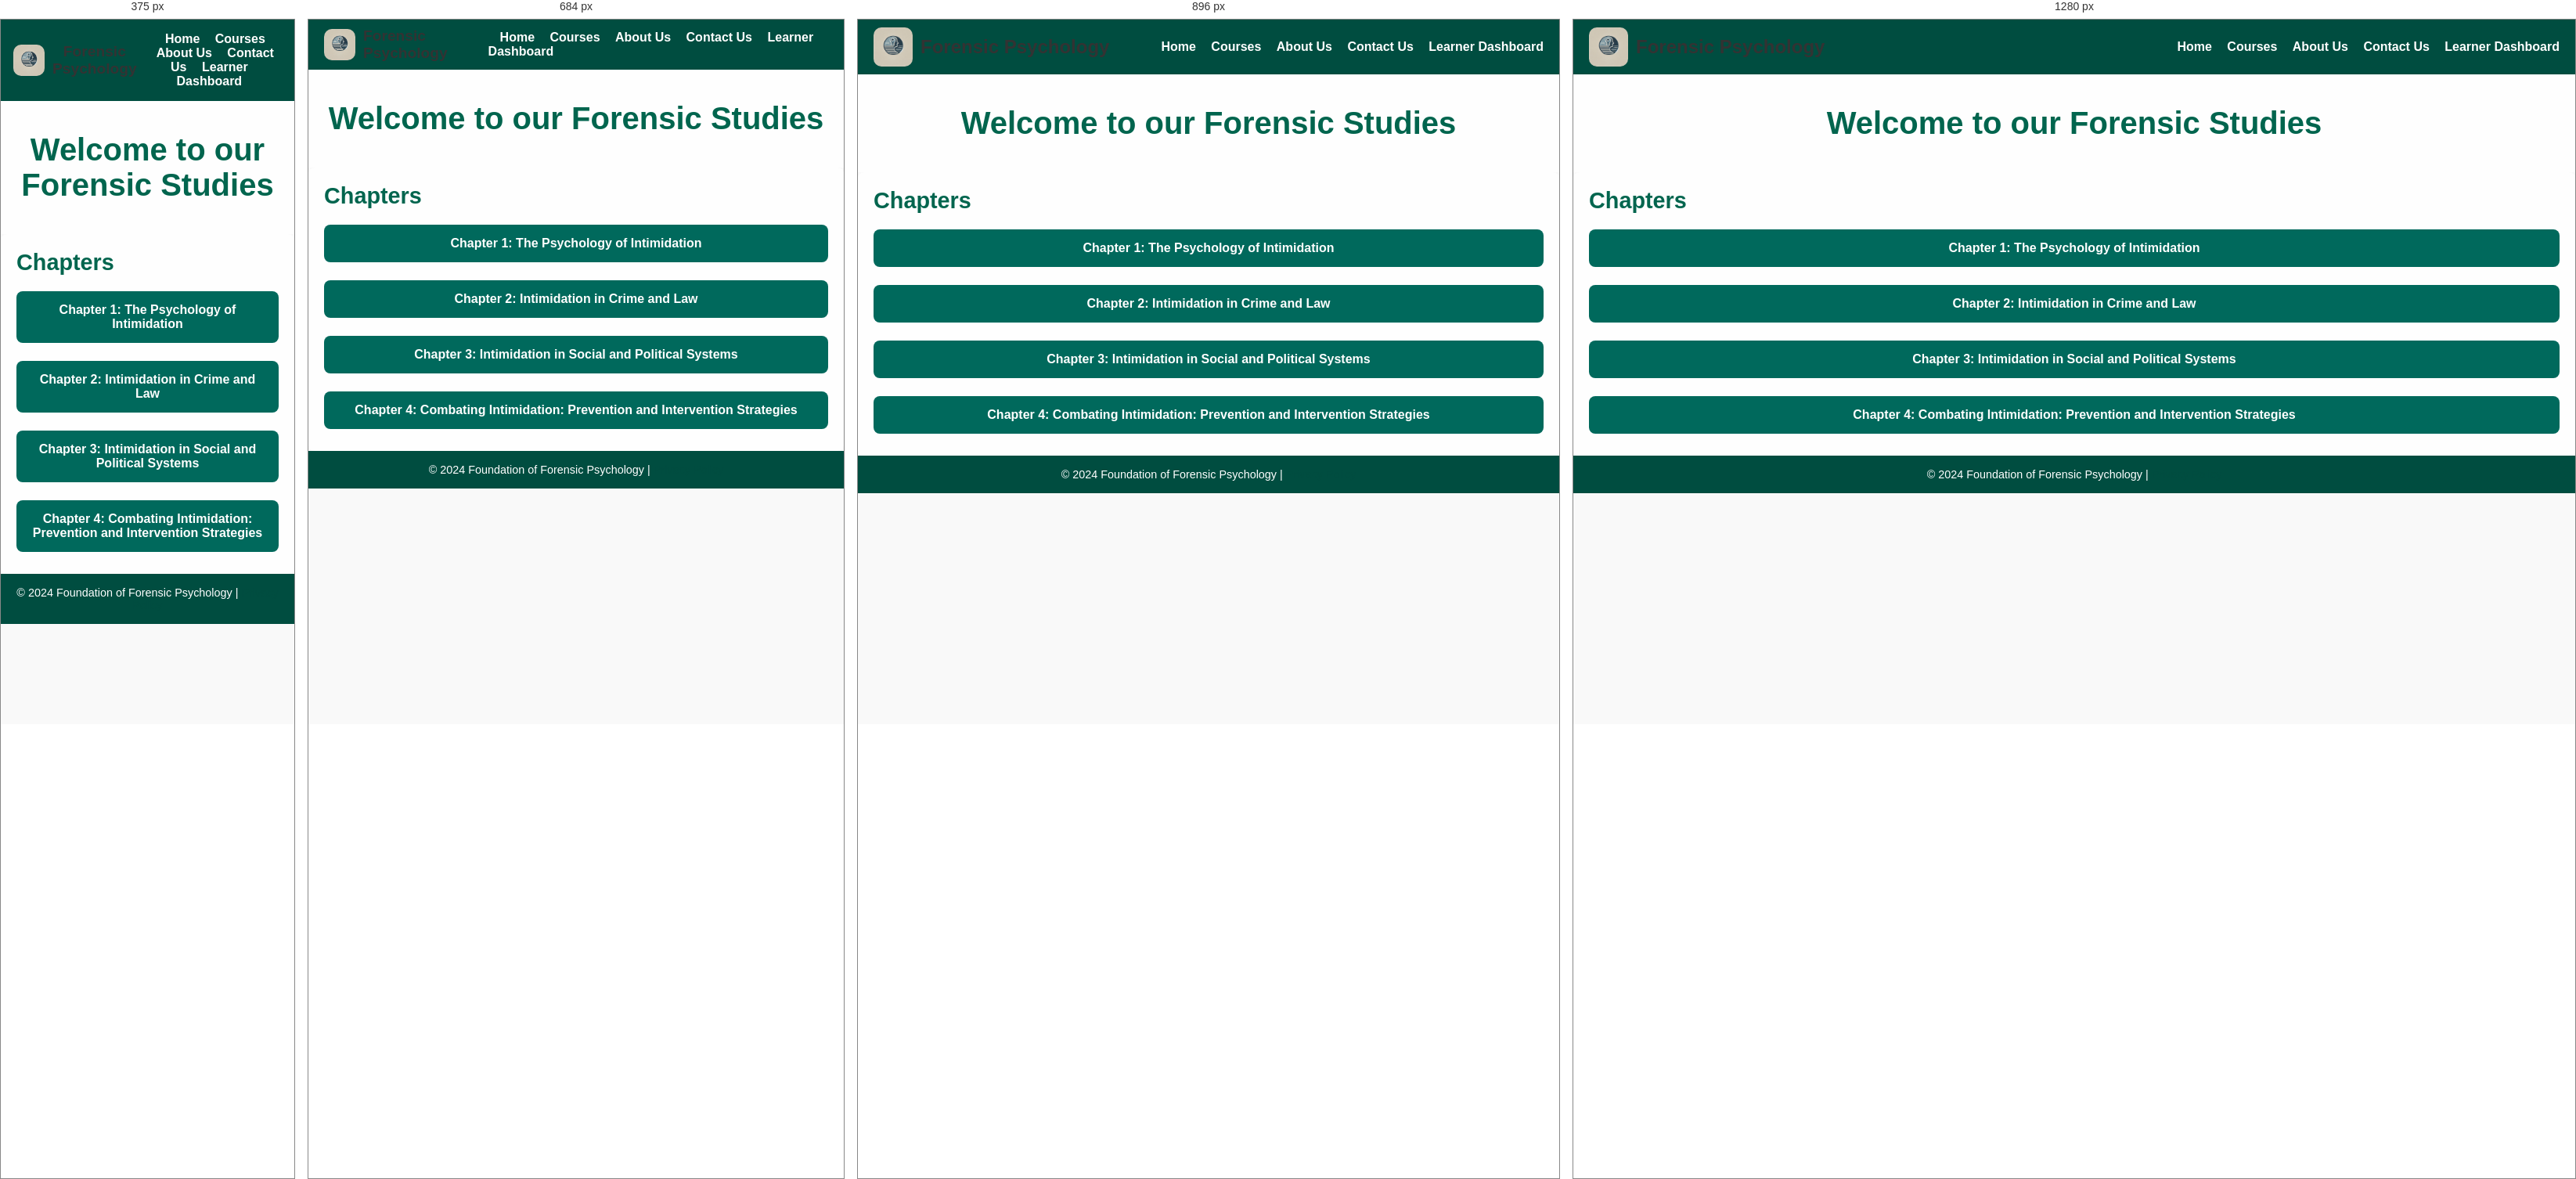
Rendered at 375 px, 684 px, 896 px and 1280 px, left to right.

<!-- file: learn2.html -->
<!DOCTYPE html>
<html lang="en">
<head>
    <meta charset="UTF-8">
    <meta name="viewport" content="width=device-width, initial-scale=1.0">
    <title>Basics of Forensic Psychology</title>
    <link rel="stylesheet" href="css/styles.css">
</head>
<body>

<header class="site-header">
    <div class="logo-container">
        <img src="images/log.webp" alt="Platform Logo" class="logo">
        <span class="logo-text">Forensic Psychology</span>
    </div>
    <nav>
        <a href="index.html">Home</a>
        <a href="category.html">Courses</a>
        <a href="aboutus.html">About Us</a>
        <a href="contact.html">Contact Us</a>
        <a href="dashboard.html">Learner Dashboard</a>
    </nav>
</header>

<div class="banner">
    <h1>Welcome to our Forensic Studies</h1>
</div>

<div class="main-content">
    <div class="chapter-list">
        <h2>Chapters</h2>
        <ul>
            <li>
                <div class="chapter-item" onclick="toggleChapter(0)">Chapter 1: The Psychology of Intimidation</div>
                <div class="chapter-display" id="chapterDisplay0" style="display: none;">
                    <div class="chapter-container">
                        <img id="chapterImage0" src="images/rape.png" alt="Chapter 1 Content">
                        <div class="navigation-buttons">
                            <button onclick="prevSlide()">Previous</button>
                            <button onclick="nextSlide()">Next</button>
                            <button onclick="toggleFullScreen()">Fullscreen</button>
                            <button onclick="closeChapter()">Cancel</button>
                        </div>
                    </div>
                </div>
            </li>
            <li>
                <div class="chapter-item" onclick="toggleChapter(1)">Chapter 2: Intimidation in Crime and Law</div>
                <div class="chapter-display" id="chapterDisplay1" style="display: none;">
                    <div class="chapter-container">
                        <img id="chapterImage1" src="images/rape.png" alt="Chapter 2 Content">
                        <div class="navigation-buttons">
                            <button onclick="prevSlide()">Previous</button>
                            <button onclick="nextSlide()">Next</button>
                            <button onclick="toggleFullScreen()">Fullscreen</button>
                            <button onclick="closeChapter()">Cancel</button>
                        </div>
                    </div>
                </div>
            </li>
            <li>
                <div class="chapter-item" onclick="toggleChapter(2)">Chapter 3: Intimidation in Social and Political Systems</div>
                <div class="chapter-display" id="chapterDisplay2" style="display: none;">
                    <div class="chapter-container">
                        <img id="chapterImage2" src="images/rape.png" alt="Chapter 3 Content">
                        <div class="navigation-buttons">
                            <button onclick="prevSlide()">Previous</button>
                            <button onclick="nextSlide()">Next</button>
                            <button onclick="toggleFullScreen()">Fullscreen</button>
                            <button onclick="closeChapter()">Cancel</button>
                        </div>
                    </div>
                </div>
            </li>

            <li>
                <div class="chapter-item" onclick="toggleChapter(2)">Chapter 4: Combating Intimidation: Prevention and Intervention Strategies</div>
                <div class="chapter-display" id="chapterDisplay2" style="display: none;">
                    <div class="chapter-container">
                        <img id="chapterImage2" src="images/rape.png" alt="Chapter 3 Content">
                        <div class="navigation-buttons">
                            <button onclick="prevSlide()">Previous</button>
                            <button onclick="nextSlide()">Next</button>
                            <button onclick="toggleFullScreen()">Fullscreen</button>
                            <button onclick="closeChapter()">Cancel</button>
                        </div>
                    </div>
                </div>
            </li>
        </ul>
    </div>
</div>

<footer>
    <p>&copy; 2024 Foundation of Forensic Psychology | <a href="#">Privacy Policy</a></p>
</footer>

<script src="js/scripts.js"></script>
</body>
</html>


/* @media block from styles.css */
@media (max-width: 768px) {
    .logo {
        height: 40px;
    }
    .logo-text {
        font-size: 1.2rem;
    }
}

/* @media block from styles.css */
@media (max-width: 600px) {
    header, .site-header, .hero-content, .course-categories, .category, .cta, footer {
        padding: 1rem;
        text-align: center;
    }

    .hero h1 {
        font-size: 2rem;
    }

    .hero p, .contact-section p {
        font-size: 1rem;
    }

    .course-grid, .category-grid, .testimonial-slider, .team-grid, .dashboard-content, .resources-content {
        flex-direction: column;
        gap: 1.5rem;
        align-items: center;
    }

    .course-card, .category-card, .testimonial, .team-member, .contact-form, .contact-info {
        width: 100%;
        max-width: 350px;
        margin: 0 auto;
    }
.navigation-buttons{
    display: block;
}

button{
    margin-top: 5px;
}
}

/* @media block from styles.css */
@media (min-width: 601px) and (max-width: 1024px) {
    .course-grid, .category-grid, .testimonial-slider, .team-grid {
        flex-direction: row;
        flex-wrap: wrap;
        gap: 1rem;
    }

    .course-card, .category-card, .testimonial, .team-member {
        flex: 1 1 calc(50% - 1rem);
        max-width: 300px;
    }

    .hero h1 {
        font-size: 2.2rem;
    }
    
    .hero p {
        font-size: 1rem;
    }
    .navigation-buttons{
        display: block;
    }
}